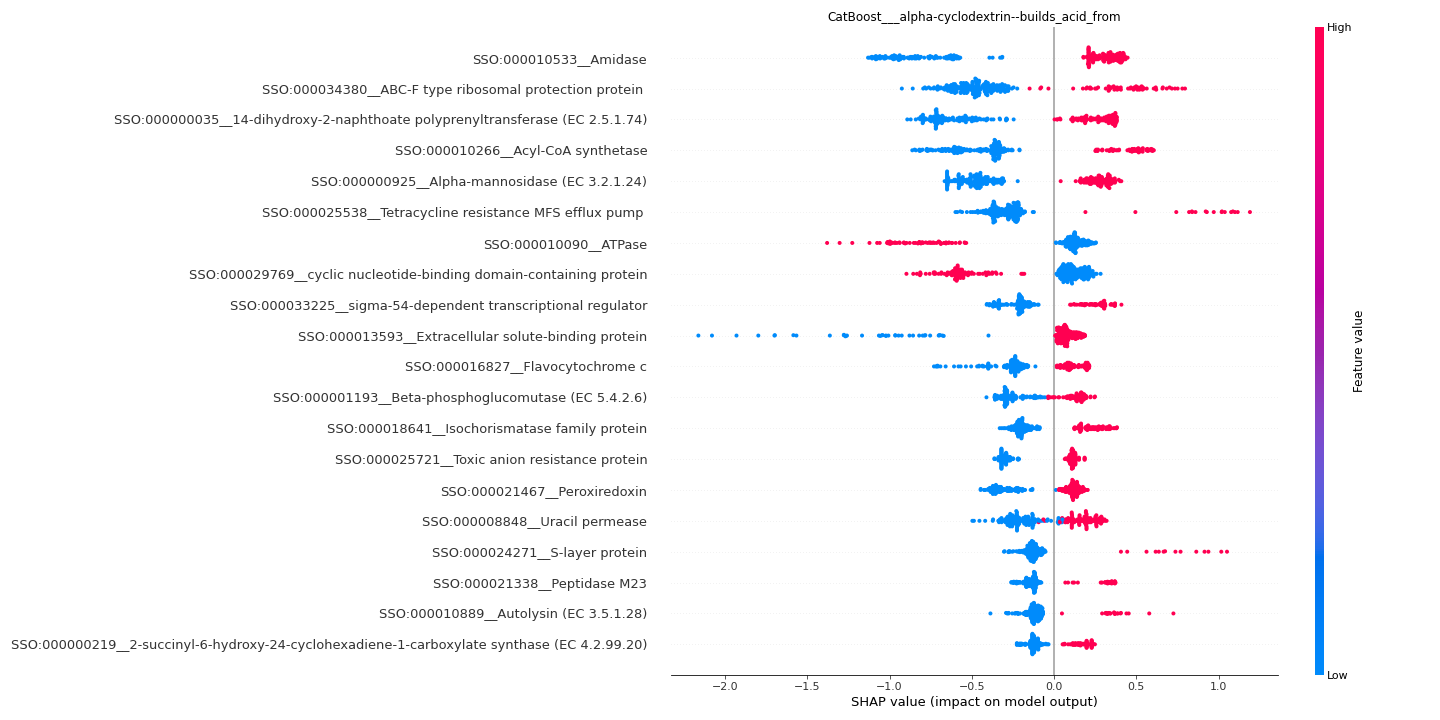

Data behind this chart, as committed beside it:
feature	importance
SSO:000010533__Amidase	0.5397
SSO:000034380__ABC-F type ribosomal prot…	0.4747
SSO:000000035__14-dihydroxy-2-naphthoate…	0.4725
SSO:000010266__Acyl-CoA synthetase	0.4675
SSO:000000925__Alpha-mannosidase (EC 3.2…	0.4007
SSO:000025538__Tetracycline resistance M…	0.3433
SSO:000010090__ATPase	0.2983
SSO:000029769__cyclic nucleotide-binding…	0.2806
SSO:000033225__sigma-54-dependent transc…	0.2368
SSO:000013593__Extracellular solute-bind…	0.2287
SSO:000016827__Flavocytochrome c	0.2173
SSO:000001193__Beta-phosphoglucomutase (…	0.2135
SSO:000018641__Isochorismatase family pr…	0.2117
SSO:000025721__Toxic anion resistance pr…	0.1991
SSO:000021467__Peroxiredoxin	0.1964
SSO:000008848__Uracil permease	0.1919
SSO:000024271__S-layer protein	0.1655
SSO:000021338__Peptidase M23	0.1622
SSO:000010889__Autolysin (EC 3.5.1.28)	0.1431
SSO:000000219__2-succinyl-6-hydroxy-24-c…	0.1387
